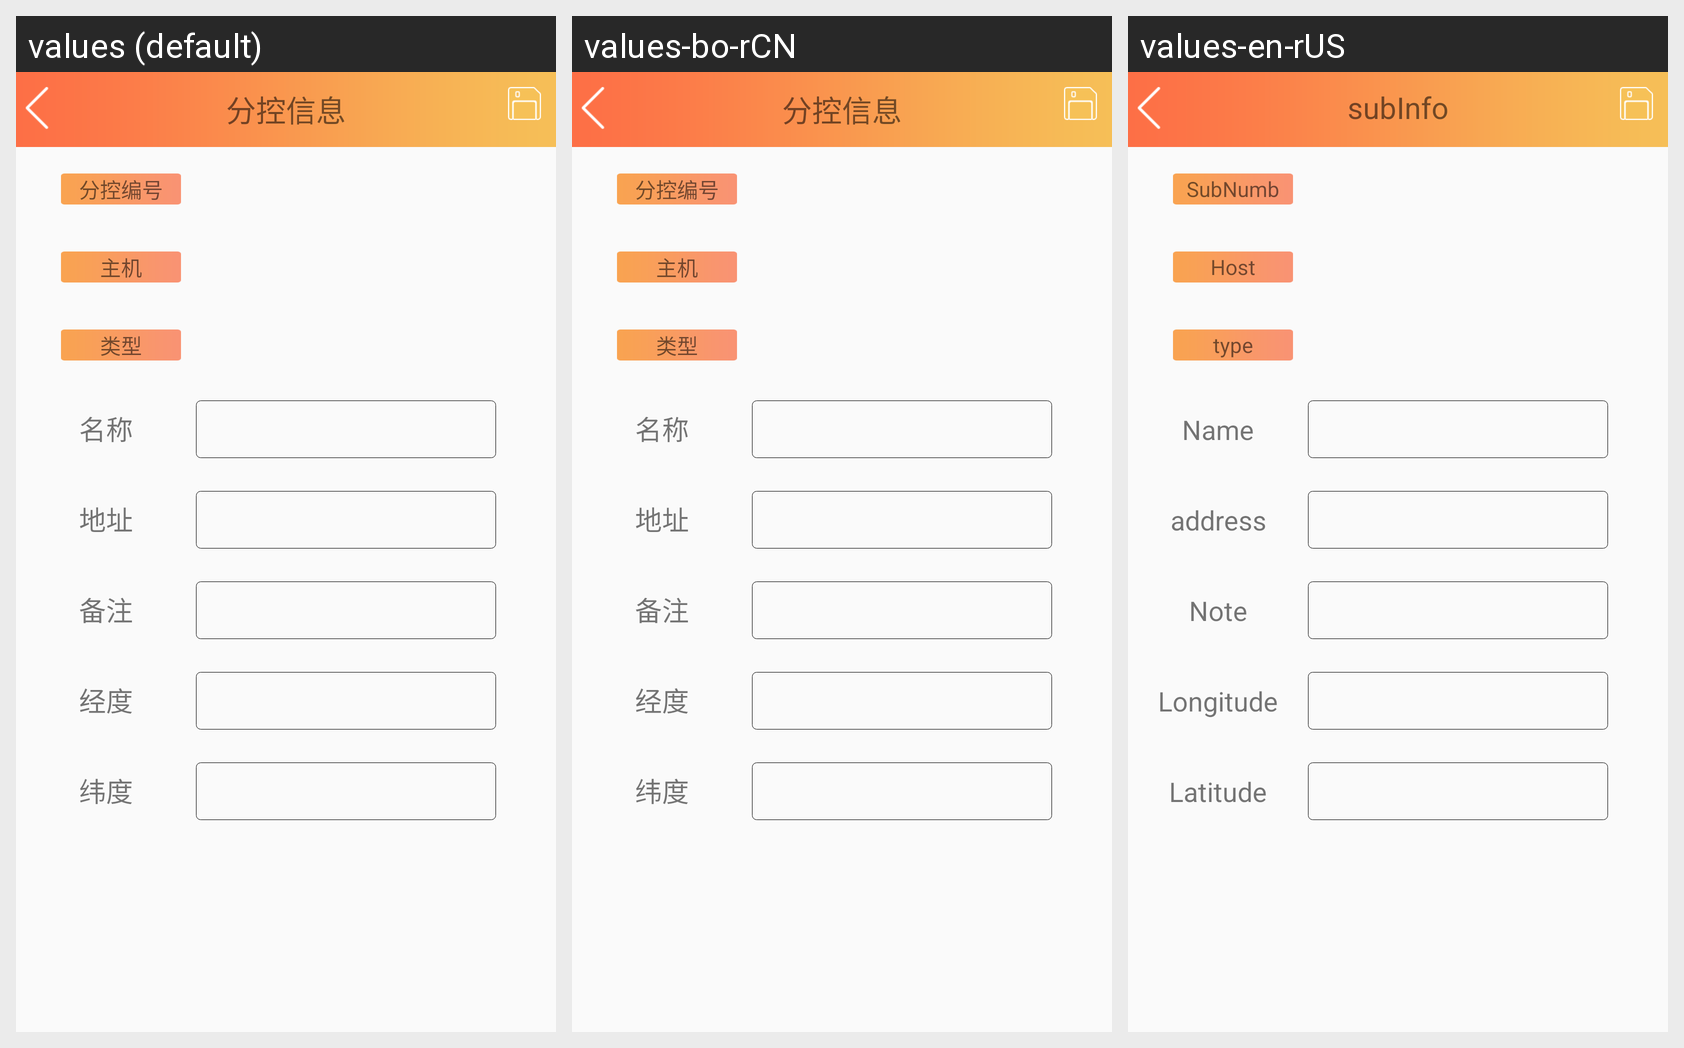

The Android screen above is rendered under several locales of the same app. Produce the string resources it draws, with the default and per-locale values.
Android screen res/layout/activity_sub_info_manage.xml rendered under 3 locales, left to right: values (default), values-bo-rCN, values-en-rUS. Device: Nexus 5 (rendered at 1080×1920; each locale shown at half size, 540×960, under a caption strip naming it); theme AppTheme.
Strings drawn on this screen, with the default value and each locale's value (text and hints the layout hard-codes, and strings that could not be matched under every locale, appear in the picture but are not listed):

subInfo
  values: 分控信息
  values-bo-rCN: 分控信息
  values-en-rUS: subInfo

SubNumb
  values: 分控编号
  values-bo-rCN: 分控编号
  values-en-rUS: SubNumb

host
  values: 主机
  values-bo-rCN: 主机
  values-en-rUS: Host

type
  values: 类型
  values-bo-rCN: 类型
  values-en-rUS: type

name
  values: 名称
  values-bo-rCN: 名称
  values-en-rUS: Name

address
  values: 地址
  values-bo-rCN: 地址
  values-en-rUS: address

note
  values: 备注
  values-bo-rCN: 备注
  values-en-rUS: Note

longitude
  values: 经度
  values-bo-rCN: 经度
  values-en-rUS: Longitude

latitude
  values: 纬度
  values-bo-rCN: 纬度
  values-en-rUS: Latitude
